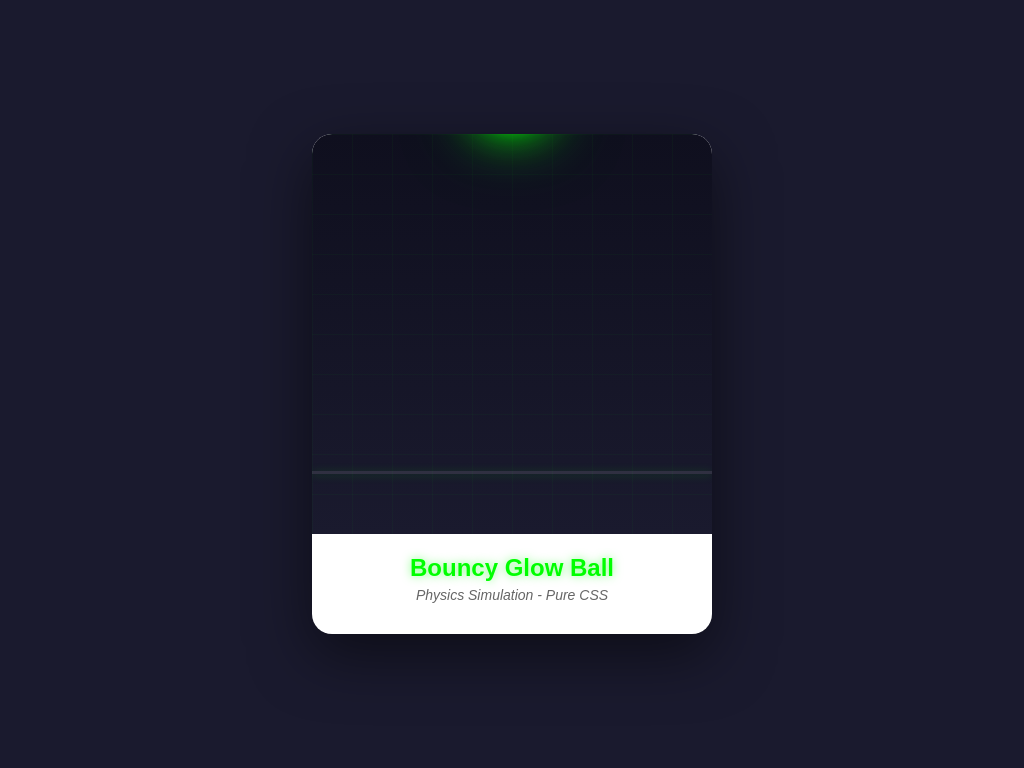

Give the HTML and CSS whose rendering is this image.

<!DOCTYPE html>
<html lang="en">

<head>
    <meta charset="UTF-8">
    <meta name="viewport" content="width=device-width, initial-scale=1.0">
    <title>Bouncy Ball</title>
    <style>
        * {
            margin: 0;
            padding: 0;
            box-sizing: border-box;
        }

        body {
            display: flex;
            justify-content: center;
            align-items: center;
            min-height: 100vh;
            background: #1a1a2e;
            font-family: 'Segoe UI', Tahoma, Geneva, Verdana, sans-serif;
        }

        .card {
            width: 400px;
            height: 500px;
            background: white;
            border-radius: 20px;
            overflow: hidden;
            box-shadow: 0 20px 60px rgba(0, 0, 0, 0.5);
        }

        .art-container {
            width: 100%;
            height: 400px;
            position: relative;
            background: linear-gradient(to bottom, #0f0f1e 0%, #1a1a2e 100%);
            overflow: hidden;
        }

        .ball {
            width: 60px;
            height: 60px;
            background: radial-gradient(circle at 30% 30%, #7fff00, #00ff00 50%, #00cc00);
            border-radius: 50%;
            position: absolute;
            top: -70px;
            left: 50%;
            transform: translateX(-50%);
            box-shadow:
                0 0 20px #00ff00,
                0 0 40px #00ff00,
                0 0 60px #00ff00,
                0 0 80px rgba(0, 255, 0, 0.5),
                inset 0 0 20px rgba(127, 255, 0, 0.3);
            animation:
                bounce-position 12s cubic-bezier(0.4, 0, 0.2, 1) infinite,
                bounce-squish 12s ease infinite;
        }

        @keyframes bounce-position {

            /* Drop from top */
            0% {
                top: -70px;
            }

            /* First bounce - highest */
            10% {
                top: 320px;
            }

            18% {
                top: 60px;
            }

            /* Second bounce - medium */
            24% {
                top: 320px;
            }

            30% {
                top: 140px;
            }

            /* Third bounce - lower */
            35% {
                top: 320px;
            }

            39% {
                top: 210px;
            }

            /* Fourth bounce - small */
            42% {
                top: 320px;
            }

            44.5% {
                top: 260px;
            }

            /* Fifth bounce - tiny */
            46.5% {
                top: 320px;
            }

            48% {
                top: 295px;
            }

            /* Settle */
            49% {
                top: 320px;
            }

            /* Rest for 3 seconds */
            75% {
                top: 320px;
                opacity: 1;
            }

            /* Fade out */
            80% {
                top: 320px;
                opacity: 0;
            }

            /* Reset */
            81% {
                top: -70px;
                opacity: 0;
            }

            100% {
                top: -70px;
                opacity: 1;
            }
        }

        @keyframes bounce-squish {

            /* No squish when falling */
            0%,
            9.5% {
                width: 60px;
                height: 60px;
                border-radius: 50%;
            }

            /* First impact - BIG squish */
            10% {
                width: 75px;
                height: 45px;
                border-radius: 50%;
            }

            10.5% {
                width: 60px;
                height: 60px;
                border-radius: 50%;
            }

            /* Rising - slight stretch */
            14% {
                width: 55px;
                height: 65px;
                border-radius: 50%;
            }

            17.5% {
                width: 60px;
                height: 60px;
                border-radius: 50%;
            }

            /* Second impact - Medium squish */
            24% {
                width: 72px;
                height: 48px;
                border-radius: 50%;
            }

            24.5% {
                width: 60px;
                height: 60px;
                border-radius: 50%;
            }

            /* Rising - slight stretch */
            27% {
                width: 57px;
                height: 63px;
                border-radius: 50%;
            }

            29.5% {
                width: 60px;
                height: 60px;
                border-radius: 50%;
            }

            /* Third impact - small squish */
            35% {
                width: 68px;
                height: 52px;
                border-radius: 50%;
            }

            35.5% {
                width: 60px;
                height: 60px;
                border-radius: 50%;
            }

            /* Fourth impact - tiny squish */
            42% {
                width: 65px;
                height: 55px;
                border-radius: 50%;
            }

            42.3% {
                width: 60px;
                height: 60px;
                border-radius: 50%;
            }

            /* Fifth impact - minimal squish */
            46.5% {
                width: 63px;
                height: 57px;
                border-radius: 50%;
            }

            46.7% {
                width: 60px;
                height: 60px;
                border-radius: 50%;
            }

            /* Rest of animation - normal shape */
            49%,
            100% {
                width: 60px;
                height: 60px;
                border-radius: 50%;
            }
        }

        /* Glow pulse effect while resting */
        .ball::after {
            content: '';
            position: absolute;
            top: -10px;
            left: -10px;
            right: -10px;
            bottom: -10px;
            background: radial-gradient(circle, rgba(0, 255, 0, 0.4), transparent 70%);
            border-radius: 50%;
            animation: glow-pulse 1.5s ease-in-out infinite;
        }

        @keyframes glow-pulse {

            0%,
            100% {
                transform: scale(1);
                opacity: 0.6;
            }

            50% {
                transform: scale(1.2);
                opacity: 1;
            }
        }

        /* Ground line */
        .ground {
            width: 100%;
            height: 3px;
            background: rgba(255, 255, 255, 0.1);
            position: absolute;
            bottom: 60px;
            box-shadow: 0 1px 10px rgba(0, 255, 0, 0.2);
        }

        /* Impact effect */
        .impact {
            width: 80px;
            height: 10px;
            background: radial-gradient(ellipse, rgba(0, 255, 0, 0.8), transparent);
            position: absolute;
            bottom: 58px;
            left: 50%;
            transform: translateX(-50%) scaleX(0);
            border-radius: 50%;
            animation: impact-effect 8s ease infinite;
            filter: blur(3px);
        }

        @keyframes impact-effect {

            /* First impact - biggest */
            10% {
                transform: translateX(-50%) scaleX(2);
                opacity: 1;
            }

            10.8% {
                transform: translateX(-50%) scaleX(0);
                opacity: 0;
            }

            /* Second impact - medium */
            24% {
                transform: translateX(-50%) scaleX(1.7);
                opacity: 0.9;
            }

            24.8% {
                transform: translateX(-50%) scaleX(0);
                opacity: 0;
            }

            /* Third impact - smaller */
            35% {
                transform: translateX(-50%) scaleX(1.4);
                opacity: 0.7;
            }

            35.6% {
                transform: translateX(-50%) scaleX(0);
                opacity: 0;
            }

            /* Fourth impact - small */
            42% {
                transform: translateX(-50%) scaleX(1.1);
                opacity: 0.5;
            }

            42.4% {
                transform: translateX(-50%) scaleX(0);
                opacity: 0;
            }

            /* Fifth impact - tiny */
            46.5% {
                transform: translateX(-50%) scaleX(0.8);
                opacity: 0.3;
            }

            46.8% {
                transform: translateX(-50%) scaleX(0);
                opacity: 0;
            }

            0%,
            9.9%,
            23.9%,
            34.9%,
            41.9%,
            46.4%,
            100% {
                transform: translateX(-50%) scaleX(0);
                opacity: 0;
            }
        }

        .info {
            padding: 20px;
            text-align: center;
        }

        .info h2 {
            color: #00ff00;
            font-size: 24px;
            margin-bottom: 5px;
            font-weight: 700;
            text-shadow: 0 0 10px rgba(0, 255, 0, 0.5);
        }

        .info p {
            color: #666;
            font-size: 14px;
            font-style: italic;
        }

        /* Grid background effect */
        .grid {
            width: 100%;
            height: 100%;
            position: absolute;
            top: 0;
            left: 0;
            background-image:
                linear-gradient(rgba(0, 255, 0, 0.03) 1px, transparent 1px),
                linear-gradient(90deg, rgba(0, 255, 0, 0.03) 1px, transparent 1px);
            background-size: 40px 40px;
        }
    </style>
</head>

<body>
    <div class="card">
        <div class="art-container">
            <div class="grid"></div>
            <div class="ground"></div>
            <div class="impact"></div>
            <div class="ball"></div>
        </div>

        <div class="info">
            <h2>Bouncy Glow Ball</h2>
            <p>Physics Simulation - Pure CSS</p>
        </div>
    </div>
</body>

</html>